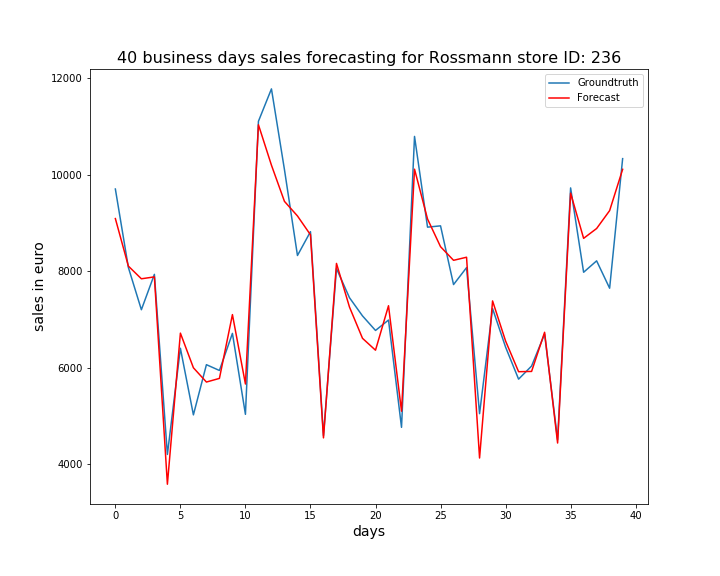

Source data for this figure (header and first rows):
, ActualSales, Sales
0, 9706, 9093
1, 8078, 8107
2, 7202, 7844
3, 7936, 7883
4, 4200, 3582
5, 6403, 6717
6, 5021, 5998
7, 6062, 5702
8, 5942, 5778
9, 6711, 7101
10, 5032, 5661
11, 11111, 11039
12, 11783, 10200
13, 10108, 9449
14, 8327, 9147
15, 8821, 8756
16, 4590, 4544
17, 8056, 8163
18, 7451, 7257
19, 7074, 6609
20, 6772, 6362
21, 6988, 7285
22, 4762, 5097
23, 10797, 10117
24, 8915, 9084
25, 8942, 8509
26, 7724, 8227
27, 8075, 8291
28, 5046, 4126
29, 7226, 7385
30, 6427, 6553
31, 5762, 5916
32, 6034, 5922
33, 6697, 6734
34, 4504, 4437
35, 9729, 9621
36, 7979, 8683
37, 8216, 8887
38, 7648, 9258
39, 10336, 10114
